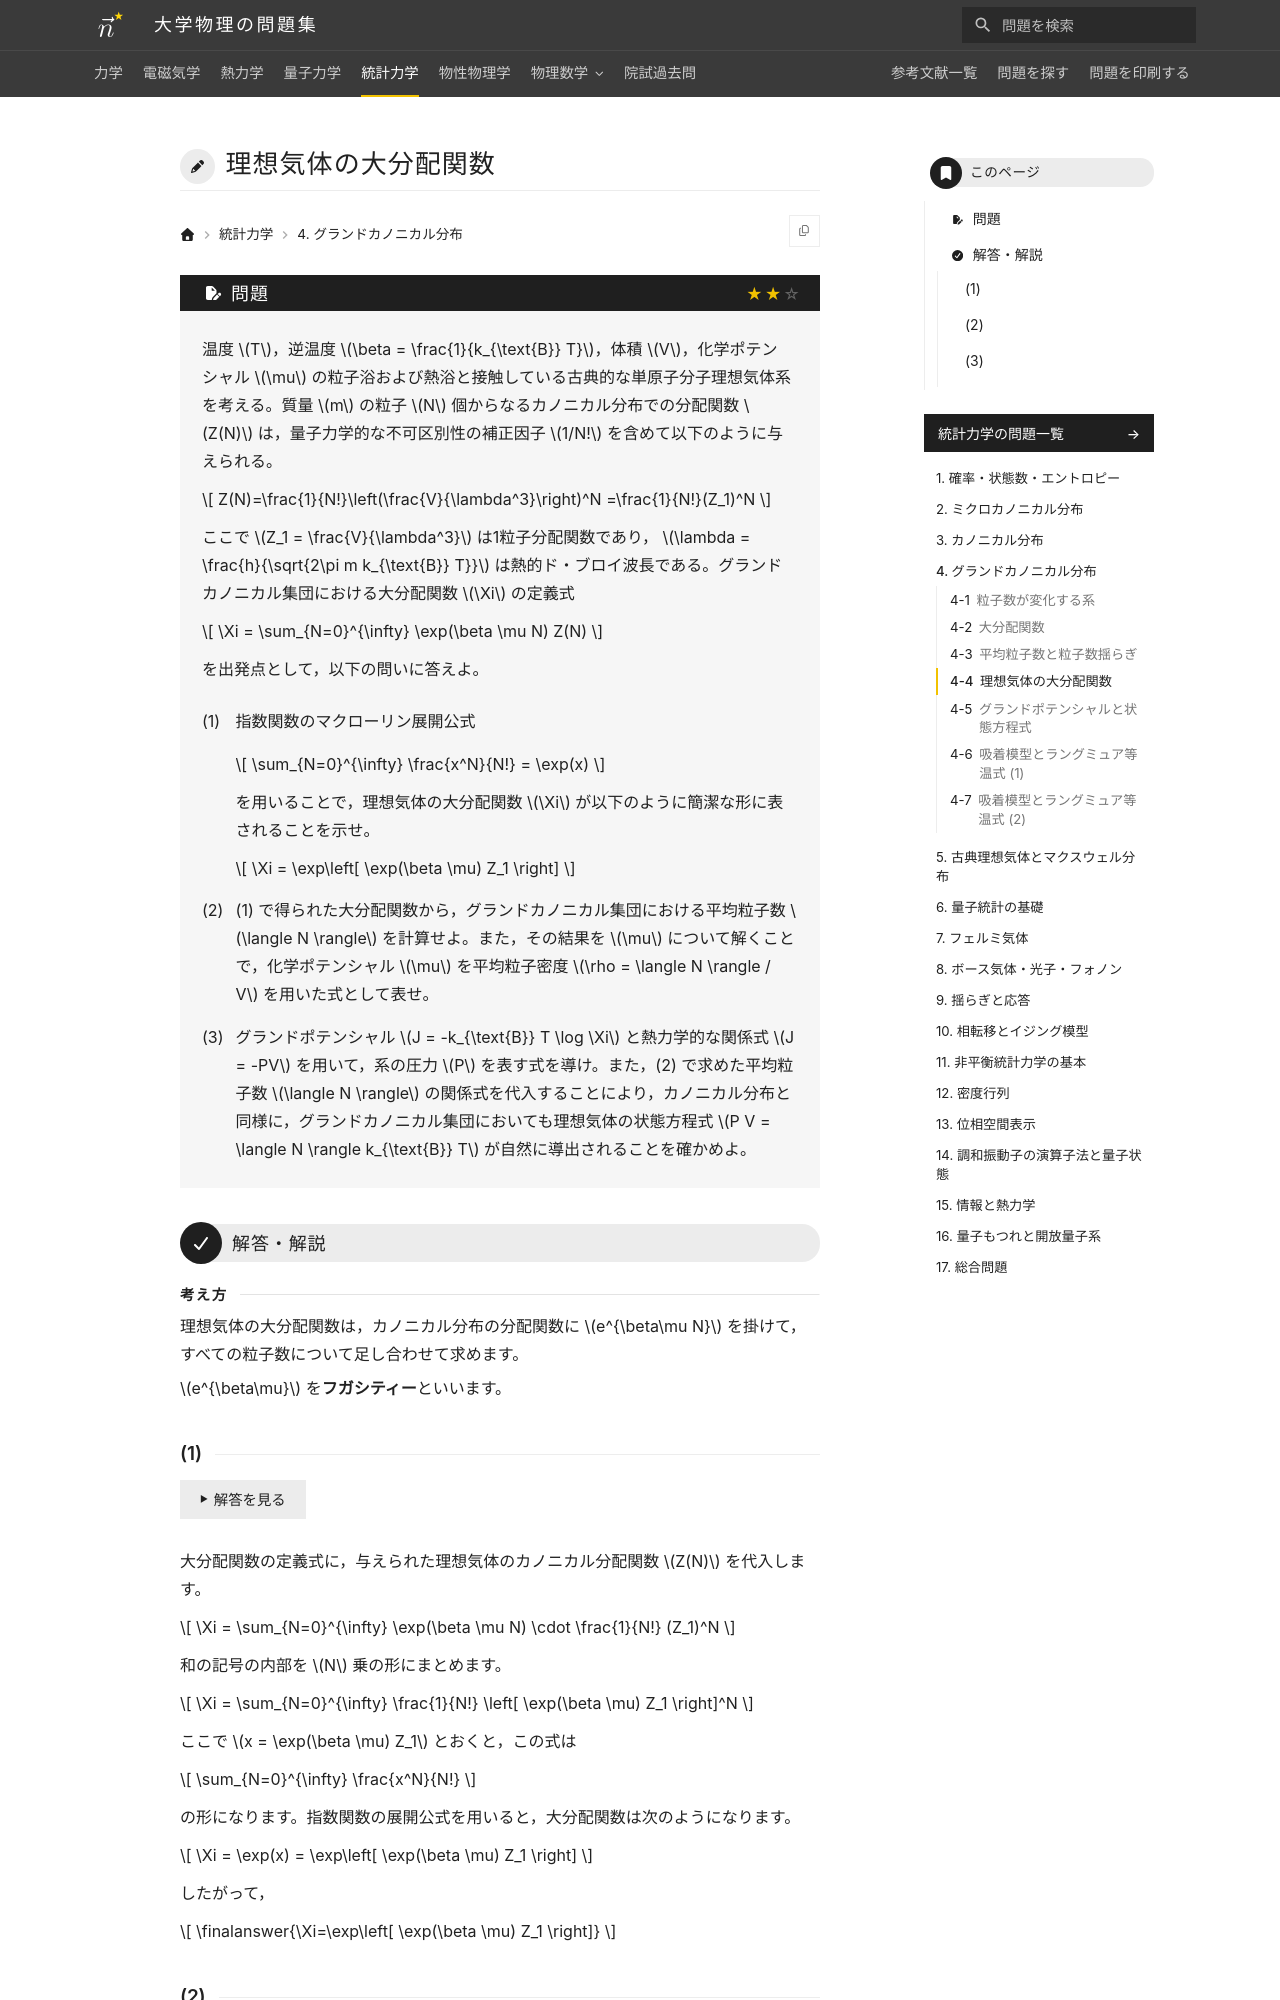

repository: Nanana-2/physics-site · page: 05statistical_mechanics/04/04_040/index.html · generator: mkdocs

---
tags:
  - 標準
---

# 理想気体の大分配関数

## 問題
温度 $T$，逆温度 $\beta = \frac{1}{k_{\text{B}} T}$，体積 $V$，化学ポテンシャル $\mu$ の粒子浴および熱浴と接触している古典的な単原子分子理想気体系を考える。質量 $m$ の粒子 $N$ 個からなるカノニカル分布での分配関数 $Z(N)$ は，量子力学的な不可区別性の補正因子 $1/N!$ を含めて以下のように与えられる。

$$
Z(N)=\frac{1}{N!}\left(\frac{V}{\lambda^3}\right)^N
=\frac{1}{N!}(Z_1)^N
$$

ここで $Z_1 = \frac{V}{\lambda^3}$ は1粒子分配関数であり， $\lambda = \frac{h}{\sqrt{2\pi m k_{\text{B}} T}}$ は熱的ド・ブロイ波長である。グランドカノニカル集団における大分配関数 $\Xi$ の定義式

$$
\Xi = \sum_{N=0}^{\infty} \exp(\beta \mu N) Z(N)
$$

を出発点として，以下の問いに答えよ。

(1) 指数関数のマクローリン展開公式

$$
\sum_{N=0}^{\infty} \frac{x^N}{N!} = \exp(x)
$$

を用いることで，理想気体の大分配関数 $\Xi$ が以下のように簡潔な形に表されることを示せ。

$$
\Xi = \exp\left[ \exp(\beta \mu) Z_1 \right]
$$

(2) (1) で得られた大分配関数から，グランドカノニカル集団における平均粒子数 $\langle N \rangle$ を計算せよ。また，その結果を $\mu$ について解くことで，化学ポテンシャル $\mu$ を平均粒子密度 $\rho = \langle N \rangle / V$ を用いた式として表せ。

(3) グランドポテンシャル $J = -k_{\text{B}} T \log \Xi$ と熱力学的な関係式 $J = -PV$ を用いて，系の圧力 $P$ を表す式を導け。また，(2) で求めた平均粒子数 $\langle N \rangle$ の関係式を代入することにより，カノニカル分布と同様に，グランドカノニカル集団においても理想気体の状態方程式 $P V = \langle N \rangle k_{\text{B}} T$ が自然に導出されることを確かめよ。

---

## 解答・解説

<div class="approach" markdown>
理想気体の大分配関数は，カノニカル分布の分配関数に $e^{\beta\mu N}$ を掛けて，すべての粒子数について足し合わせて求めます。

$e^{\beta\mu}$ を**フガシティー**といいます。
</div>
